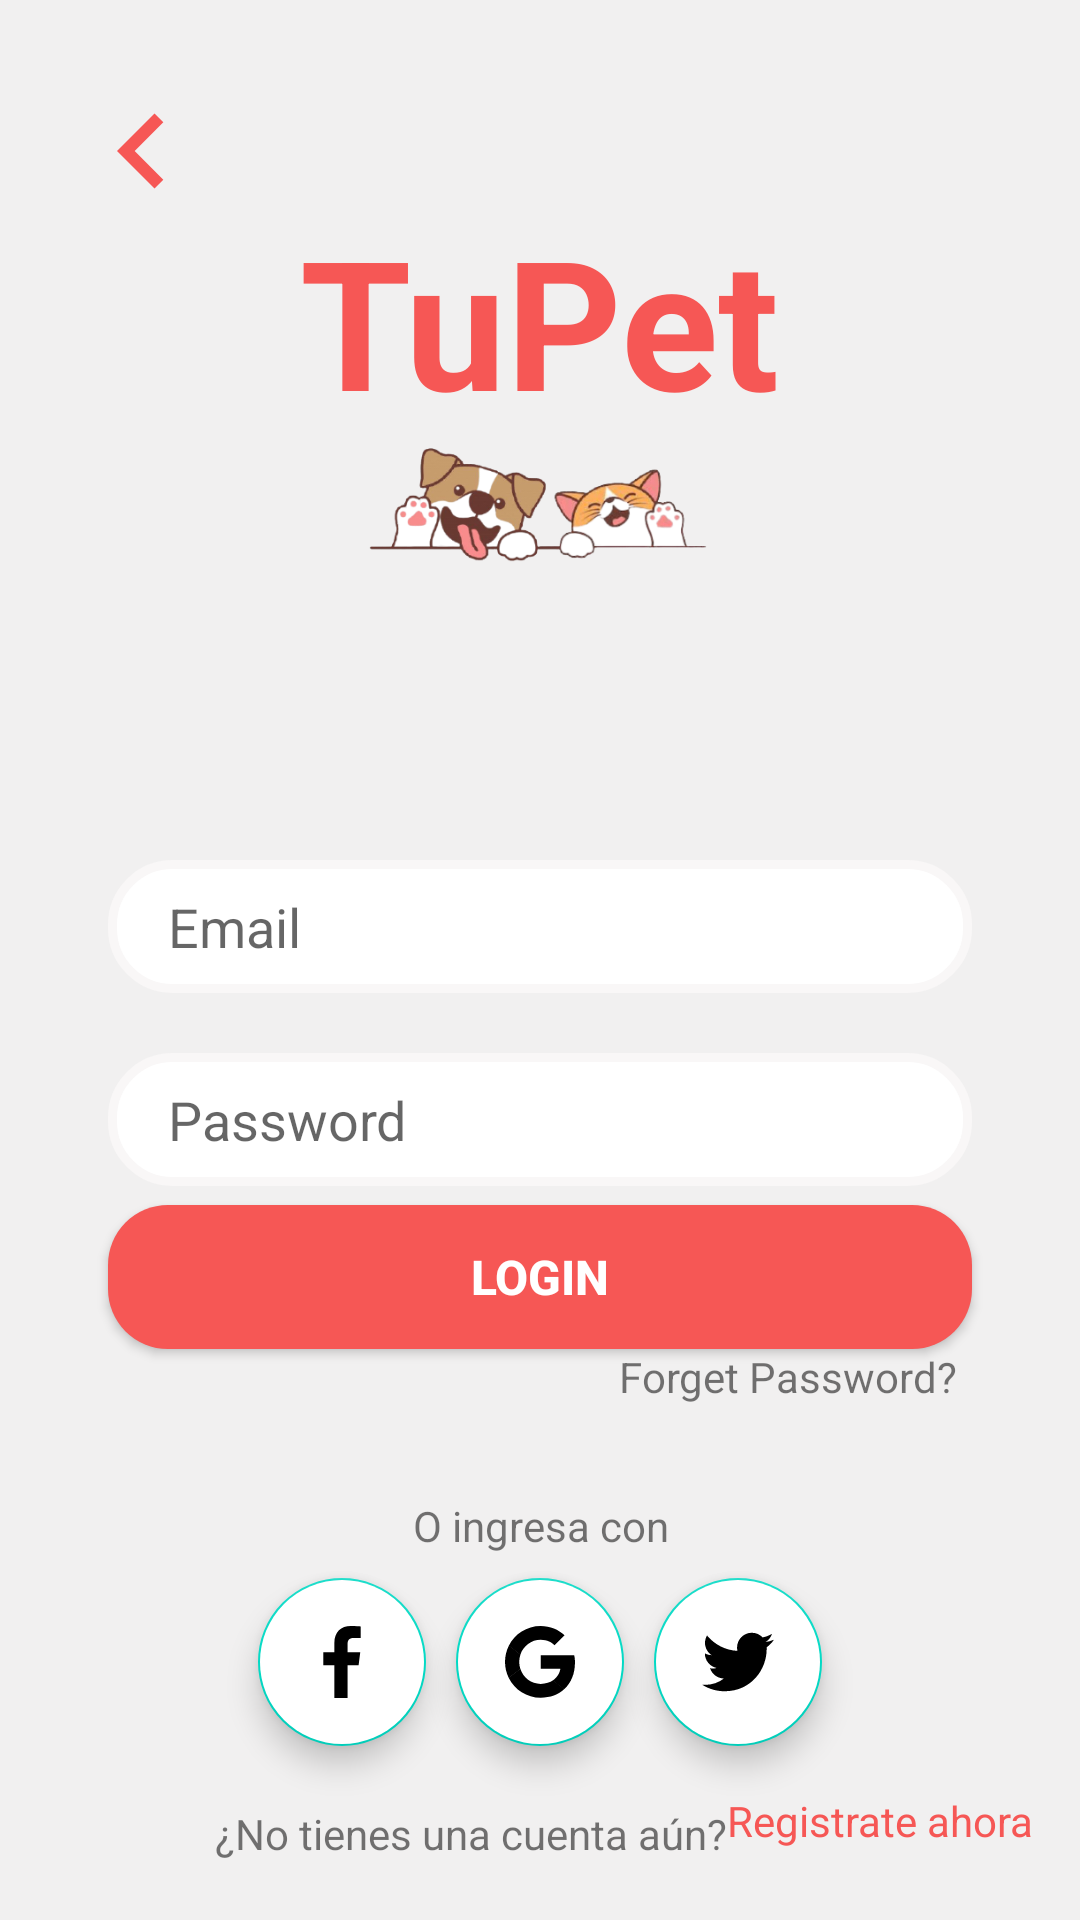

Layout XML and referenced resources for this Android screen:
<!-- AndroidManifest.xml: application theme Theme.TuPet -->
<!-- res/layout/activity_login.xml -->
<?xml version="1.0" encoding="utf-8"?>
<androidx.constraintlayout.widget.ConstraintLayout xmlns:android="http://schemas.android.com/apk/res/android"
    xmlns:app="http://schemas.android.com/apk/res-auto"
    xmlns:tools="http://schemas.android.com/tools"
    android:layout_width="match_parent"
    android:layout_height="match_parent"
    android:background="@color/gray_bckg"
    tools:context=".LoginActivity">


    <ImageView
        android:id="@+id/arrow_img"
        android:layout_width="50dp"
        android:layout_height="50dp"
        android:src="@drawable/ic_keyboard_arrow_left_24px"
        app:layout_constraintBottom_toBottomOf="parent"
        app:layout_constraintEnd_toEndOf="parent"
        app:layout_constraintHorizontal_bias="0.072"
        app:layout_constraintStart_toStartOf="parent"
        app:layout_constraintTop_toTopOf="parent"
        app:layout_constraintVertical_bias="0.043" />


    <TextView
        android:id="@+id/textTittleLogin"
        android:layout_width="wrap_content"
        android:layout_height="wrap_content"
        android:text="@string/tupet"
        android:textColor="@color/pink_dark"
        android:textSize="60sp"
        android:textStyle="bold"
        app:layout_constraintBottom_toBottomOf="parent"
        app:layout_constraintEnd_toEndOf="parent"
        app:layout_constraintStart_toStartOf="parent"
        app:layout_constraintTop_toTopOf="parent"
        app:layout_constraintVertical_bias="0.119" />

    <androidx.constraintlayout.widget.ConstraintLayout
        android:id="@+id/constraintLayout"
        android:layout_width="match_parent"
        android:layout_height="0dp"
        app:layout_constraintBottom_toBottomOf="parent"
        app:layout_constraintEnd_toEndOf="parent"
        app:layout_constraintHeight_percent=".61"
        app:layout_constraintStart_toStartOf="parent"
        app:layout_constraintTop_toTopOf="parent"
        app:layout_constraintVertical_bias="1">

        <androidx.constraintlayout.widget.ConstraintLayout
            android:id="@+id/banner_login"
            android:layout_width="match_parent"
            android:layout_height="0dp"
            app:layout_constraintBottom_toBottomOf="parent"
            app:layout_constraintEnd_toEndOf="parent"
            app:layout_constraintHeight_percent=".56"
            app:layout_constraintHorizontal_bias="0.0"
            app:layout_constraintStart_toStartOf="parent"
            app:layout_constraintTop_toTopOf="parent"
            app:layout_constraintVertical_bias="0"
            >


            <EditText
                android:id="@+id/emailLogin"
                android:layout_width="0dp"
                android:layout_height="wrap_content"
                android:background="@drawable/edit_text_bg"
                android:hint="Email"
                android:inputType="textEmailAddress"
                android:paddingLeft="20dp"
                android:paddingTop="10dp"
                android:paddingBottom="10dp"
                android:textColor="@color/black"
                app:layout_constraintBottom_toBottomOf="parent"
                app:layout_constraintEnd_toEndOf="parent"
                app:layout_constraintStart_toStartOf="parent"
                app:layout_constraintTop_toTopOf="parent"
                app:layout_constraintVertical_bias="0.213"
                app:layout_constraintWidth_percent=".8" />

            <EditText
                android:id="@+id/passwordLogin"
                android:layout_width="0dp"
                android:layout_height="wrap_content"
                android:layout_marginTop="20dp"
                android:background="@drawable/edit_text_bg"
                android:hint="Password"
                android:inputType="textPassword"
                android:paddingLeft="20dp"
                android:paddingTop="10dp"
                android:paddingBottom="10dp"
                android:textColor="@color/black"
                app:layout_constraintBottom_toBottomOf="parent"
                app:layout_constraintEnd_toEndOf="parent"
                app:layout_constraintHorizontal_bias=".5"
                app:layout_constraintStart_toStartOf="parent"
                app:layout_constraintTop_toBottomOf="@id/emailLogin"
                app:layout_constraintVertical_bias="0"
                app:layout_constraintWidth_percent=".8" />

            <androidx.appcompat.widget.AppCompatButton
                android:id="@+id/loginbtn"
                android:layout_width="0dp"
                android:layout_height="wrap_content"
                android:layout_marginBottom="16dp"
                android:background="@drawable/btnpinkylight"
                android:text="@string/login"
                android:textColor="@color/white"
                android:textSize="16sp"
                android:textStyle="bold"
                app:layout_constraintBottom_toBottomOf="parent"
                app:layout_constraintEnd_toEndOf="parent"
                app:layout_constraintStart_toStartOf="parent"
                app:layout_constraintTop_toBottomOf="@+id/passwordLogin"
                app:layout_constraintVertical_bias=".7"
                app:layout_constraintWidth_percent=".8" />

            <TextView
                android:layout_width="wrap_content"
                android:layout_height="wrap_content"
                android:layout_marginTop="5dp"
                android:layout_marginRight="5dp"
                android:text="Forget Password?"
                app:layout_constraintBottom_toBottomOf="parent"
                app:layout_constraintEnd_toEndOf="@id/passwordLogin"
                app:layout_constraintHorizontal_bias="1.0"
                app:layout_constraintStart_toStartOf="parent"
                app:layout_constraintTop_toBottomOf="@id/passwordLogin"
                app:layout_constraintVertical_bias="1.0" />

        </androidx.constraintlayout.widget.ConstraintLayout>


        <TextView
            android:layout_width="wrap_content"
            android:layout_height="wrap_content"
            android:layout_marginBottom="8dp"
            android:text="O ingresa con"
            app:layout_constraintBottom_toTopOf="@+id/fab_google"
            app:layout_constraintEnd_toEndOf="@+id/banner_login"
            app:layout_constraintHorizontal_bias="0.501"
            app:layout_constraintStart_toStartOf="@+id/banner_login" />


        <TextView
            android:id="@+id/textView2"
            android:layout_width="wrap_content"
            android:layout_height="wrap_content"
            android:text="¿No tienes una cuenta aún?"
            app:layout_constraintBottom_toBottomOf="parent"
            app:layout_constraintEnd_toEndOf="parent"
            app:layout_constraintHorizontal_bias="0.379"
            app:layout_constraintStart_toStartOf="parent"
            app:layout_constraintTop_toBottomOf="@+id/fab_google" />

        <TextView
            android:id="@+id/registerTextView"
            android:layout_width="wrap_content"
            android:layout_height="wrap_content"
            android:layout_marginBottom="20dp"
            android:text="Registrate ahora"
            android:textColor="@color/pink_dark"
            app:layout_constraintBottom_toBottomOf="parent"
            app:layout_constraintEnd_toEndOf="parent"
            app:layout_constraintHorizontal_bias="0.0"
            app:layout_constraintStart_toEndOf="@+id/textView2"
            app:layout_constraintTop_toBottomOf="@+id/fab_google"
            app:layout_constraintVertical_bias="0.806" />

        <com.google.android.material.floatingactionbutton.FloatingActionButton
            android:id="@+id/fab_facebook"
            android:layout_width="wrap_content"
            android:layout_height="wrap_content"
            android:layout_marginRight="10dp"
            android:backgroundTint="@color/white"
            android:elevation="35dp"
            android:src="@drawable/ic_facebook"
            app:layout_constraintBottom_toBottomOf="parent"
            app:layout_constraintEnd_toStartOf="@+id/fab_google"
            app:layout_constraintHorizontal_bias="1"
            app:layout_constraintStart_toStartOf="parent"
            app:layout_constraintTop_toBottomOf="@id/banner_login" />

        <com.google.android.material.floatingactionbutton.FloatingActionButton

            android:id="@+id/fab_google"
            android:layout_width="wrap_content"
            android:layout_height="wrap_content"
            android:backgroundTint="@color/white"
            android:elevation="35dp"
            android:src="@drawable/ic_google"
            app:layout_constraintBottom_toBottomOf="parent"
            app:layout_constraintEnd_toEndOf="parent"
            app:layout_constraintStart_toStartOf="parent"
            app:layout_constraintTop_toBottomOf="@id/banner_login" />

        <com.google.android.material.floatingactionbutton.FloatingActionButton

            android:id="@+id/fab_twitter"
            android:layout_width="wrap_content"
            android:layout_height="wrap_content"
            android:layout_marginLeft="10dp"
            android:backgroundTint="@color/white"
            android:elevation="35dp"
            android:src="@drawable/ic_twitter"
            app:layout_constraintBottom_toBottomOf="parent"
            app:layout_constraintEnd_toEndOf="parent"
            app:layout_constraintHorizontal_bias="0"
            app:layout_constraintStart_toEndOf="@+id/fab_google"
            app:layout_constraintTop_toBottomOf="@id/banner_login" />

    </androidx.constraintlayout.widget.ConstraintLayout>


    <ImageView
        android:id="@+id/logo_img"
        android:layout_width="180dp"
        android:layout_height="170dp"
        android:src="@drawable/logotupet"
        app:layout_constraintVertical_bias=".3"
        app:layout_constraintBottom_toTopOf="@+id/constraintLayout"
        app:layout_constraintEnd_toEndOf="parent"
        app:layout_constraintStart_toStartOf="parent"
        app:layout_constraintTop_toTopOf="@+id/imageView" />




</androidx.constraintlayout.widget.ConstraintLayout>
<!-- resources referenced by this layout -->
<resources>
  <color name="black">#FF000000</color>
  <color name="gray_bckg">#F1F0F0</color>
  <color name="pink_dark">#F65755</color>
  <color name="white">#FFFFFFFF</color>
  <!-- drawable btnpinkylight (drawable) -->
  <?xml version="1.0" encoding="utf-8"?>
  <shape xmlns:android="http://schemas.android.com/apk/res/android">
      <corners android:radius="20dp"/>
      <solid android:color="@color/pink_dark"/>
  </shape>
  <!-- drawable edit_text_bg (drawable) -->
  <?xml version="1.0" encoding="utf-8"?>
  <shape xmlns:android="http://schemas.android.com/apk/res/android">
  
      <corners android:radius="20dp"/>
      <stroke android:width="3dp"
          android:color="@color/gray_stroke"/>
      <solid android:color="@color/white"/>
  
  </shape>
  <!-- drawable ic_facebook (drawable) -->
  <vector android:height="107dp" android:viewportHeight="207.085"
      android:viewportWidth="207.085" android:width="107dp" xmlns:android="http://schemas.android.com/apk/res/android">
      <path android:fillColor="#3c5a9a" android:pathData="M119.574,207.084v-94.461h31.707l4.747,-36.813h-36.454L119.574,52.306c0,-10.658 2.96,-17.922 18.245,-17.922l19.494,-0.009L157.313,1.45c-3.373,-0.447 -14.944,-1.449 -28.406,-1.449 -28.106,0 -47.348,17.155 -47.348,48.661v27.149L49.77,75.811v36.813h31.788v94.461l38.016,-0.001z"/>
  </vector>
  <!-- drawable ic_keyboard_arrow_left_24px (drawable) -->
  <vector android:height="44dp" android:viewportHeight="24"
      android:viewportWidth="24" android:width="44dp" xmlns:android="http://schemas.android.com/apk/res/android">
      <path android:fillColor="#F65755" android:pathData="M15.41,16.59L10.83,12l4.58,-4.59L14,6l-6,6 6,6 1.41,-1.41z"/>
  </vector>
  <!-- drawable ic_twitter (drawable) -->
  <vector android:height="74dp" android:viewportHeight="24"
      android:viewportWidth="24" android:width="74dp" xmlns:android="http://schemas.android.com/apk/res/android">
      <path android:fillColor="#3c5a9a" android:pathData="M24,4.557c-0.883,0.392 -1.832,0.656 -2.828,0.775 1.017,-0.609 1.798,-1.574 2.165,-2.724 -0.951,0.564 -2.005,0.974 -3.127,1.195 -0.897,-0.957 -2.178,-1.555 -3.594,-1.555 -3.179,0 -5.515,2.966 -4.797,6.045 -4.091,-0.205 -7.719,-2.165 -10.148,-5.144 -1.29,2.213 -0.669,5.108 1.523,6.574 -0.806,-0.026 -1.566,-0.247 -2.229,-0.616 -0.054,2.281 1.581,4.415 3.949,4.89 -0.693,0.188 -1.452,0.232 -2.224,0.084 0.626,1.956 2.444,3.379 4.6,3.419 -2.07,1.623 -4.678,2.348 -7.29,2.04 2.179,1.397 4.768,2.212 7.548,2.212 9.142,0 14.307,-7.721 13.995,-14.646 0.962,-0.695 1.797,-1.562 2.457,-2.549z"/>
  </vector>
  <string name="login">Login</string>
  <string name="tupet">TuPet</string>
  <style name="Theme.TuPet" parent="Theme.MaterialComponents.DayNight.DarkActionBar">
          
          <item name="colorPrimary">@color/pink_dark</item>
          <item name="colorPrimaryVariant">@color/pink_dark</item>
          <item name="colorOnPrimary">@color/white</item>
          
          <item name="colorSecondary">@color/teal_200</item>
          <item name="colorSecondaryVariant">@color/teal_700</item>
          <item name="colorOnSecondary">@color/black</item>
          
          <item name="android:statusBarColor" tools:targetApi="l">?attr/colorPrimaryVariant</item>
          
      </style>
  <color name="gray_stroke">#F9F7F7</color>
  <color name="teal_200">#FF03DAC5</color>
  <color name="teal_700">#FF018786</color>
</resources>
